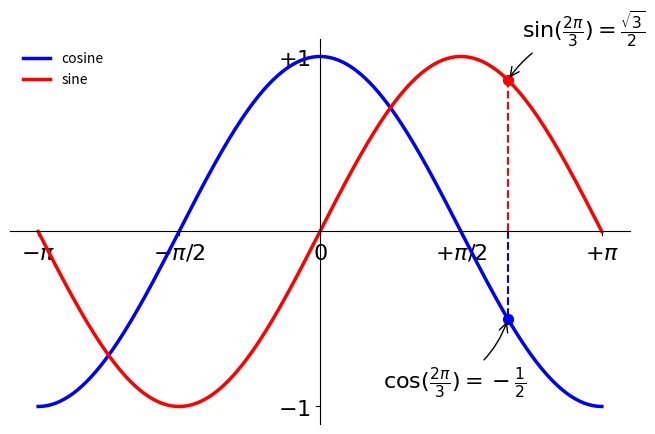

This chart was generated by the following Python code:


import matplotlib.pyplot as plt
import numpy as np


# draw sine and cosine functions
X = np.linspace(-np.pi, np.pi, 256, endpoint=True)
C = np.cos(X)
S = np.sin(X)

# create a new figure of size 8x6 points, using 100 dots per inch
plt.figure(figsize=(8, 5), dpi=80)

# create a new subplot from a grid of 1x1
ax = plt.subplot(111)

# moving spines to the middle
ax.spines['right'].set_color('none')
ax.spines['top'].set_color('none')
ax.xaxis.set_ticks_position('bottom')
ax.spines['bottom'].set_position(('data', 0))
ax.yaxis.set_ticks_position('left')
ax.spines['left'].set_position(('data', 0))

# plot cosine using blue color with a continuous line of width 2.5 (pixels)
plt.plot(X, C, color="blue", linewidth=2.5, linestyle="-", label="cosine")

# plot sine using red color with a continuous line of width 2.5 (pixels)
plt.plot(X, S, color="red", linewidth=2.5, linestyle="-",  label="sine")

# set limits and ticks for x
plt.xlim(X.min() * 1.1, X.max() * 1.1)
plt.xticks([-np.pi, -np.pi/2, 0, np.pi/2, np.pi],
           [r'$-\pi$', r'$-\pi/2$', r'$0$', r'$+\pi/2$', r'$+\pi$'])

# set limits and ticks for y
plt.ylim(C.min() * 1.1, C.max() * 1.1)
plt.yticks([-1, +1], [r'$-1$', r'$+1$'])

# add legend
plt.legend(loc='upper left', frameon=False)

# annotate interesting points
t = 2*np.pi/3
plt.plot([t, t], [0, np.cos(t)], color='blue', linewidth=1.5, linestyle="--")
plt.scatter([t, ], [np.cos(t), ], 50, color='blue')
plt.annotate(r'$\sin(\frac{2\pi}{3})=\frac{\sqrt{3}}{2}$',
             xy=(t, np.sin(t)),  xycoords='data',
             xytext=(+10, +30), textcoords='offset points', fontsize=16,
             arrowprops=dict(arrowstyle="->", connectionstyle="arc3, rad=.2"))
plt.plot([t, t], [0, np.sin(t)], color='red',  linewidth=1.5, linestyle="--")
plt.scatter([t, ], [np.sin(t), ], 50, color='red')
plt.annotate(r'$\cos(\frac{2\pi}{3})=-\frac{1}{2}$',
             xy=(t, np.cos(t)), xycoords='data',
             xytext=(-90, -50), textcoords='offset points', fontsize=16,
             arrowprops=dict(arrowstyle="->", connectionstyle="arc3, rad=.2"))

# enhance label visibility
for label in ax.get_xticklabels() + ax.get_yticklabels():
    label.set_fontsize(16)
    label.set_bbox(dict(facecolor='white', edgecolor='None', alpha=0.65))

plt.show()
